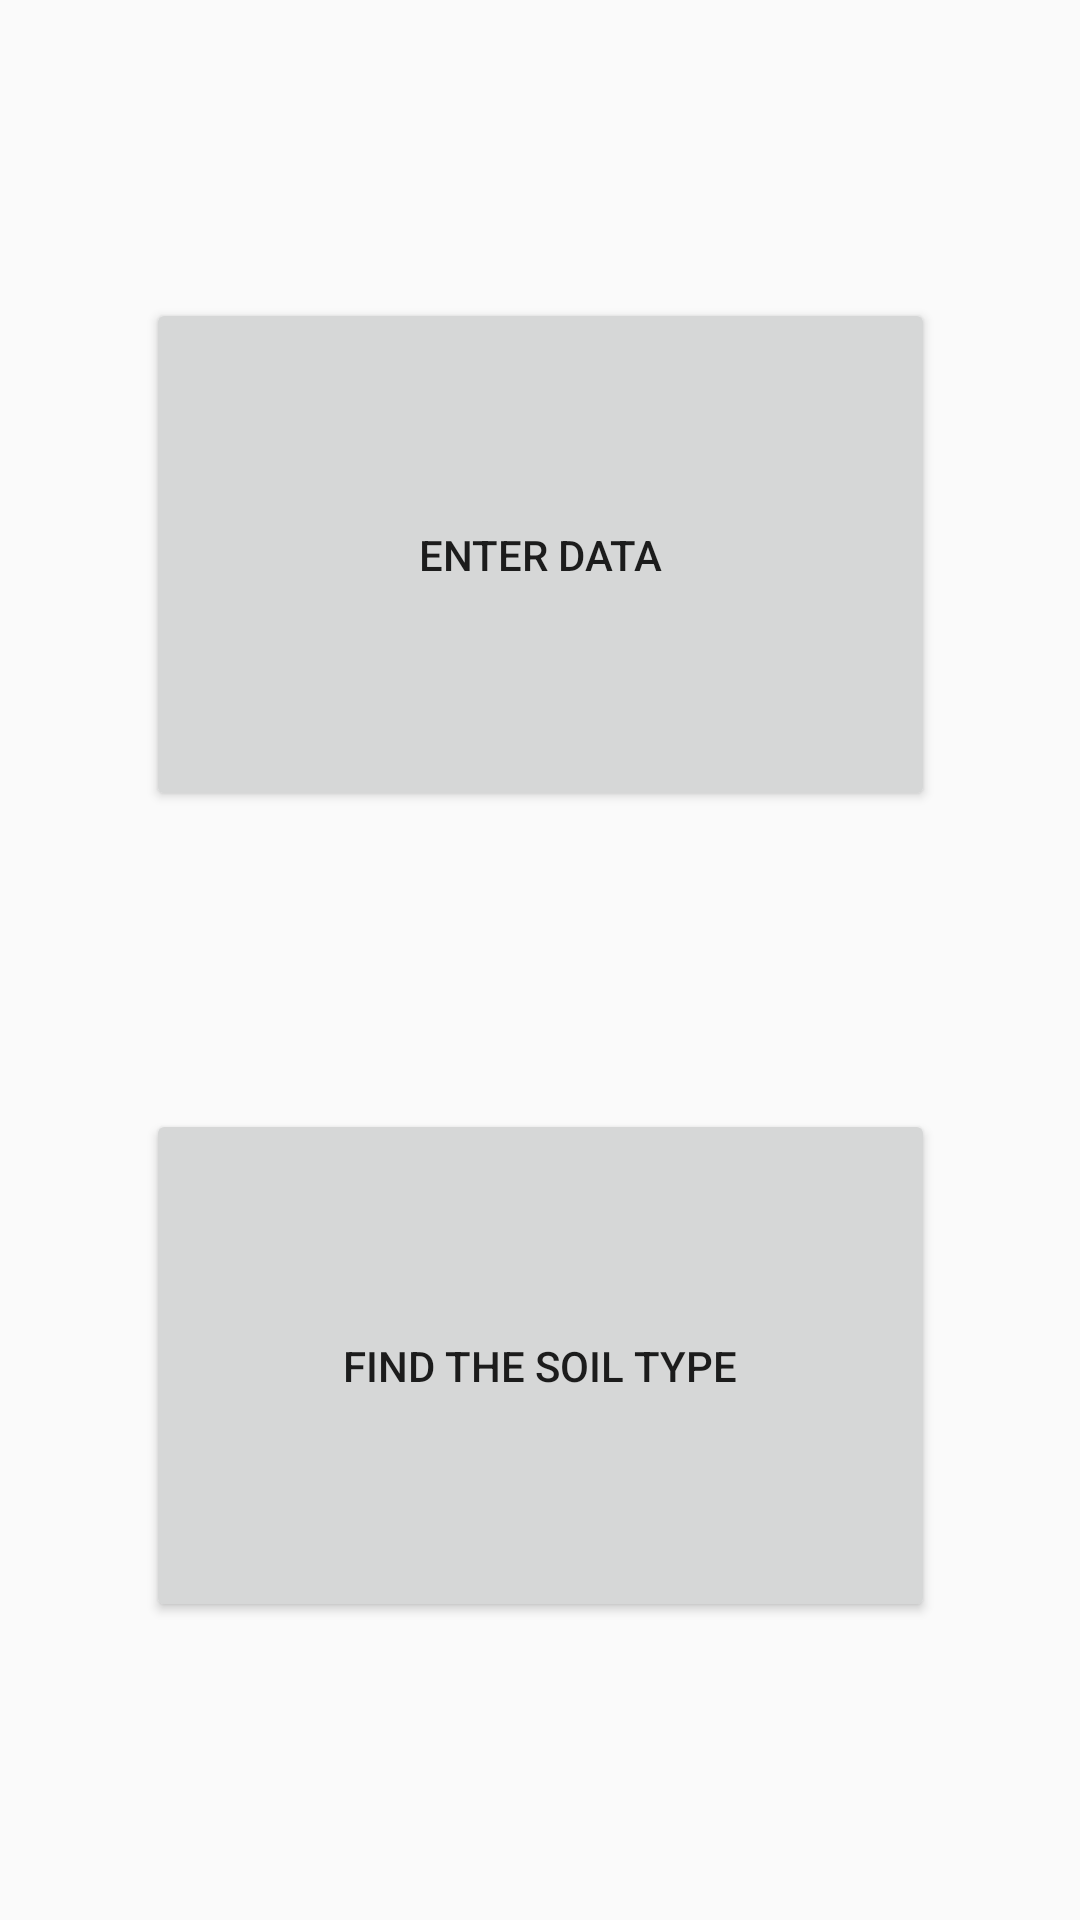

Produce the Android XML layout that renders to this screen, including the resource entries it uses.
<!-- AndroidManifest.xml: application theme Theme.Soil -->
<!-- res/layout/activity_main.xml -->
<?xml version="1.0" encoding="utf-8"?>
<androidx.constraintlayout.widget.ConstraintLayout xmlns:android="http://schemas.android.com/apk/res/android"
    xmlns:app="http://schemas.android.com/apk/res-auto"
    xmlns:tools="http://schemas.android.com/tools"
    android:layout_width="match_parent"
    android:layout_height="match_parent"
    tools:context=".MainActivity">

    <Button
        android:id="@+id/dataEntryBtn"
        android:layout_width="263dp"
        android:layout_height="171dp"
        android:text="@string/data_entry"
        tools:layout_editor_absoluteX="97dp"
        tools:layout_editor_absoluteY="202dp"
        app:layout_constraintStart_toStartOf="parent"
        app:layout_constraintEnd_toEndOf="parent"
        app:layout_constraintTop_toTopOf="parent"
        app:layout_constraintBottom_toTopOf="@id/findSoilBtn"/>

    <Button
        android:id="@+id/findSoilBtn"
        android:layout_width="263dp"
        android:layout_height="171dp"
        android:text="@string/find_soil_type"
        tools:layout_editor_absoluteX="97dp"
        tools:layout_editor_absoluteY="202dp"
        app:layout_constraintStart_toStartOf="parent"
        app:layout_constraintEnd_toEndOf="parent"
        app:layout_constraintTop_toBottomOf="@id/dataEntryBtn"
        app:layout_constraintBottom_toBottomOf="parent"/>

</androidx.constraintlayout.widget.ConstraintLayout>
<!-- resources referenced by this layout -->
<resources>
  <string name="data_entry">Enter Data</string>
  <string name="find_soil_type">Find the soil type</string>
  <style name="Theme.Soil" parent="Theme.AppCompat.Light.DarkActionBar">
          
          <item name="colorPrimary">@color/purple_500</item>
          <item name="colorPrimaryDark">@color/purple_700</item>
          <item name="colorAccent">@color/teal_200</item>
          
      </style>
  <!-- not gathered from this repository: default colours our renderer supplied (Android Studio template values) -->
  <color name="purple_500">#FF6200EE</color>
  <color name="purple_700">#FF3700B3</color>
  <color name="teal_200">#FF03DAC5</color>
</resources>
